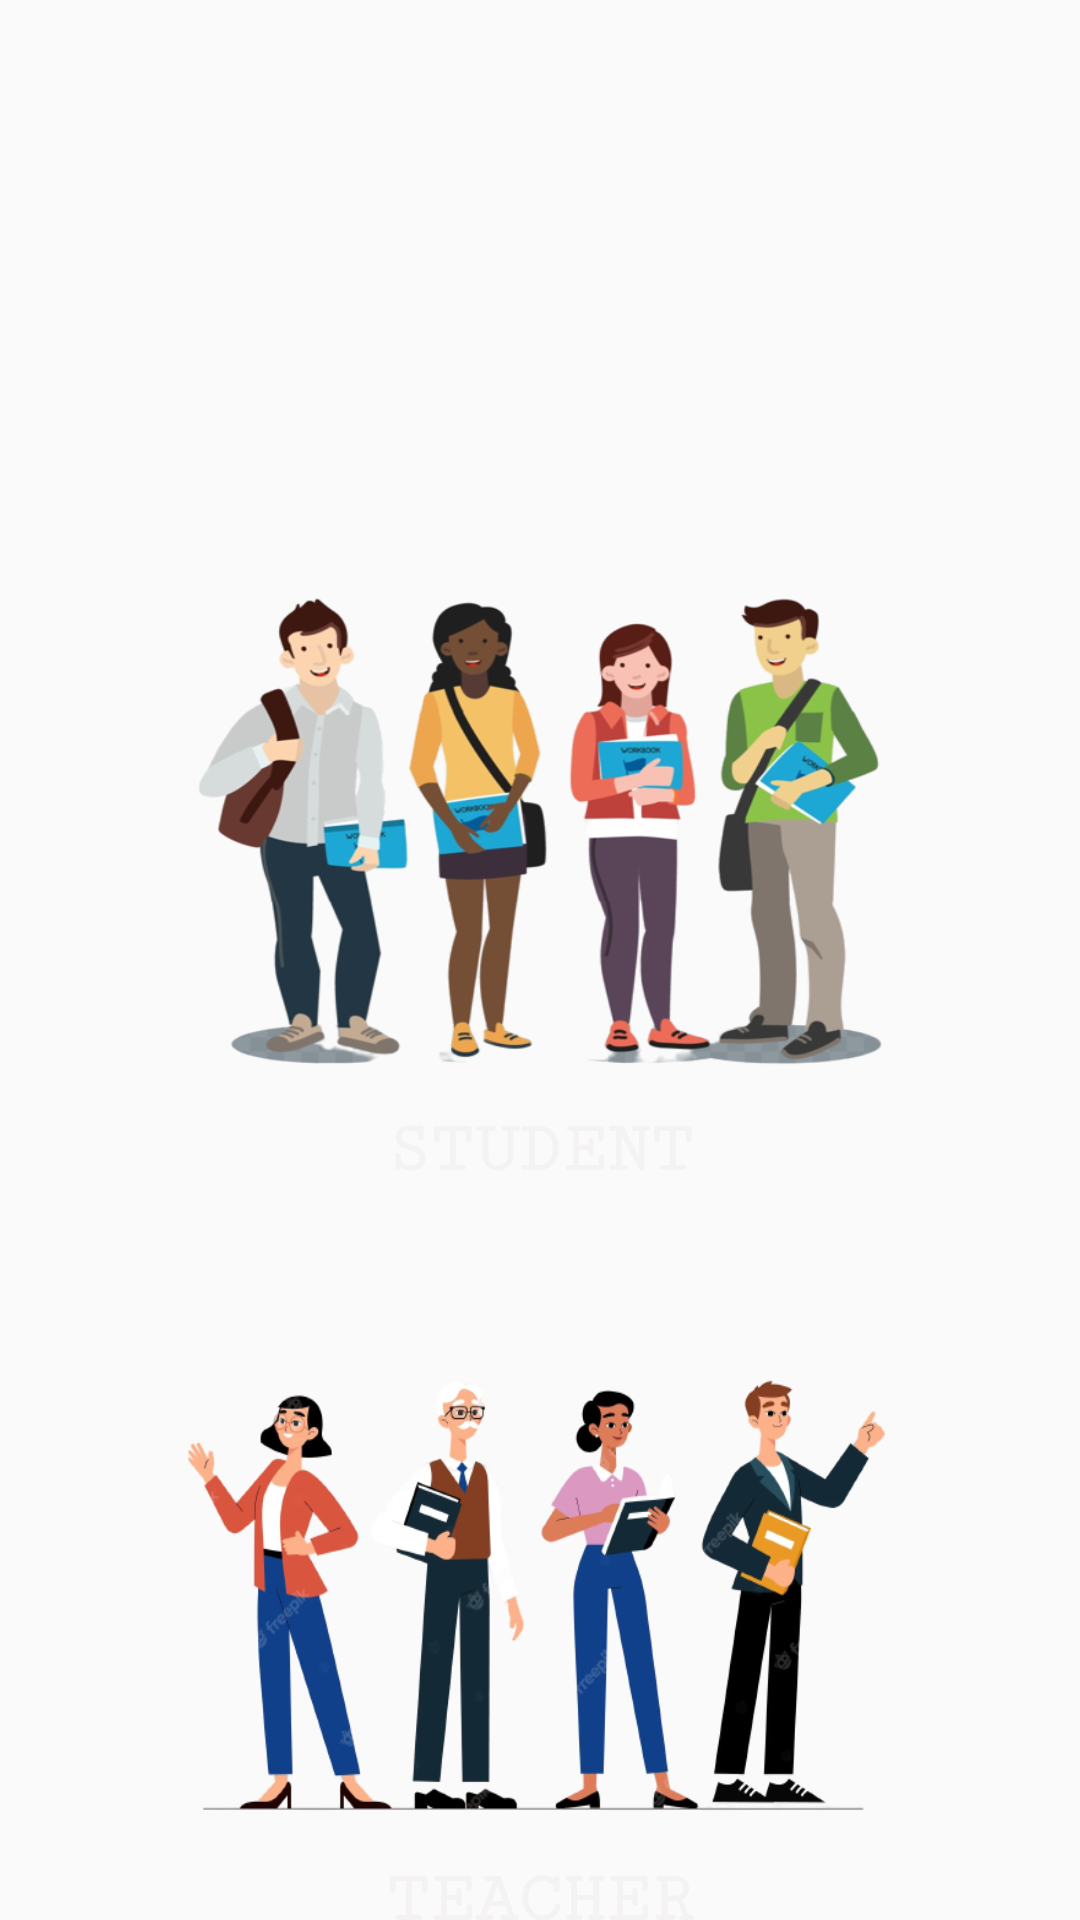

Here is an Android app screen rendered from its layout file. Give the layout XML and the strings, colors and styles it references.
<!-- AndroidManifest.xml: application theme Theme.AppCompat.DayNight.NoActionBar -->
<!-- res/layout/activity_roles.xml -->
<?xml version="1.0" encoding="utf-8"?>
<RelativeLayout xmlns:android="http://schemas.android.com/apk/res/android"
    xmlns:app="http://schemas.android.com/apk/res-auto"
    xmlns:tools="http://schemas.android.com/tools"
    android:layout_width="match_parent"
    android:layout_height="match_parent"
    tools:context=".roles"
    android:background="@drawable/rolebg">

    <ImageView
        android:id="@+id/student"
        android:layout_width="250dp"
        android:layout_height="180dp"
        android:background="@drawable/img_6"
        android:layout_marginTop="190dp"
        android:layout_centerHorizontal="true"/>

        <TextView
            android:id="@+id/studtext"
            android:layout_width="wrap_content"
            android:layout_height="wrap_content"
            android:fontFamily="serif-monospace"
            android:text="STUDENT"
            android:layout_below="@id/student"
            android:layout_centerHorizontal="true"
            android:textAlignment="center"
            android:textColor="#F4F2F2"
            android:textSize="24dp"
            android:textStyle="bold" />

    <ImageView
        android:id="@+id/teacher"
        android:layout_width="250dp"
        android:layout_height="180dp"
        android:background="@drawable/img_1"
        android:layout_marginTop="70dp"
        android:layout_centerHorizontal="true"
        android:layout_below="@id/student"/>
    <TextView
        android:id="@+id/teachtext"
        android:layout_width="wrap_content"
        android:layout_height="wrap_content"
        android:fontFamily="serif-monospace"
        android:text="TEACHER"
        android:layout_below="@id/teacher"
        android:layout_centerHorizontal="true"
        android:textAlignment="center"
        android:textColor="#F4F2F2"
        android:textSize="24dp"
        android:textStyle="bold" />

</RelativeLayout>
<!-- resources referenced by this layout -->
<resources>
  <!-- drawable img_1: png bitmap (drawable, 108320 bytes) -->
  <!-- drawable img_6: png bitmap (drawable, 150832 bytes) -->
</resources>
